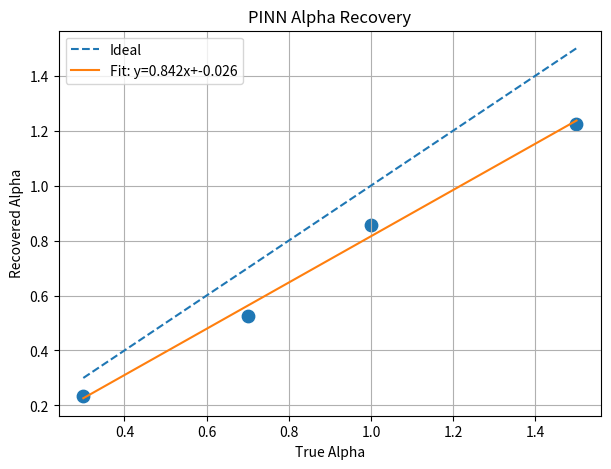

Python code for this plot:
import numpy as np
import matplotlib.pyplot as plt

true_alpha = np.array([
    0.3,
    0.7,
    1.0,
    1.5
])

learned_alpha = np.array([
    0.234,
    0.527,
    0.855,
    1.226
])

m, b = np.polyfit(
    true_alpha,
    learned_alpha,
    1
)

print("Slope =", m)
print("Intercept =", b)

plt.figure(figsize=(7, 5))

plt.scatter(
    true_alpha,
    learned_alpha,
    s=80
)

plt.plot(
    true_alpha,
    true_alpha,
    "--",
    label="Ideal"
)

plt.plot(
    true_alpha,
    m * true_alpha + b,
    label=f"Fit: y={m:.3f}x+{b:.3f}"
)

plt.xlabel("True Alpha")
plt.ylabel("Recovered Alpha")

plt.title(
    "PINN Alpha Recovery"
)

plt.legend()

plt.grid(True)

plt.show()
